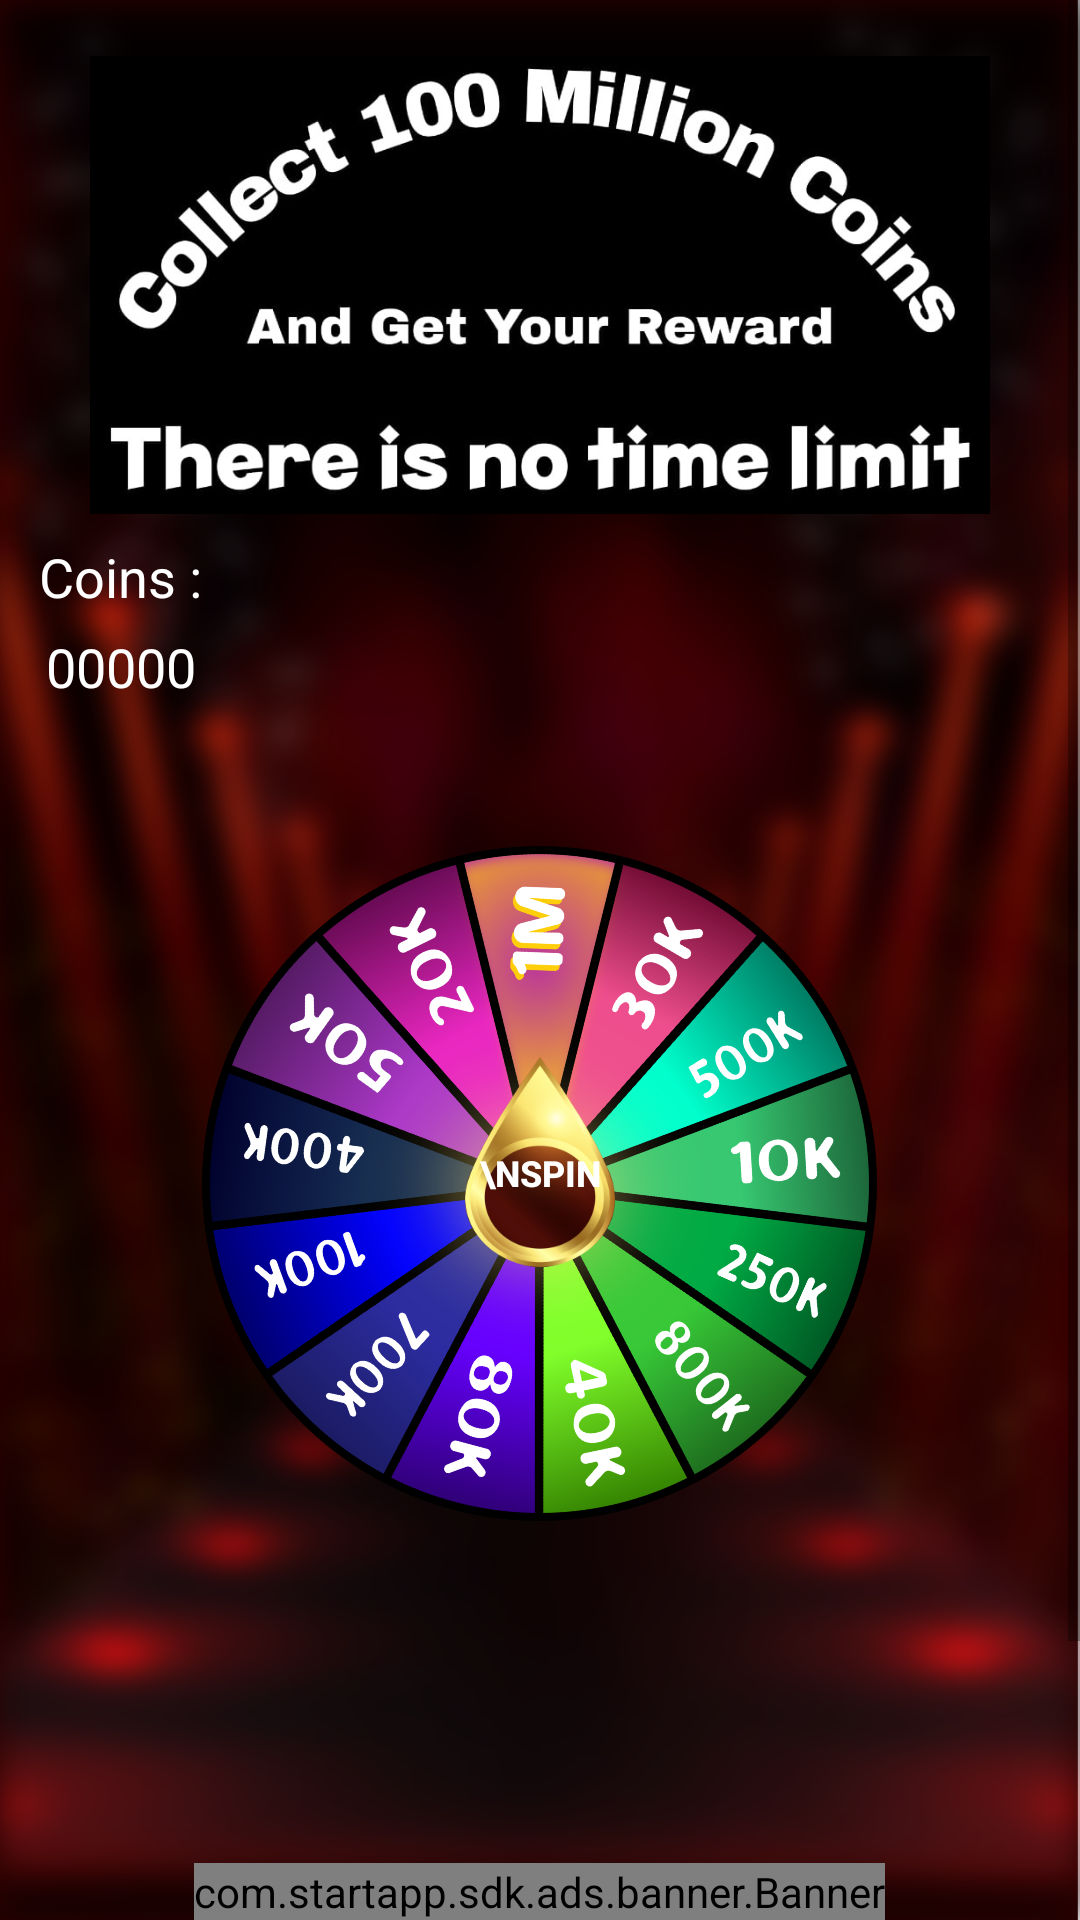

Write the Android layout XML for this screen, with the resource values it uses.
<!-- AndroidManifest.xml: application theme Theme.PoolDailyAwards -->
<!-- res/layout/activity_spiner.xml -->
<?xml version="1.0" encoding="utf-8"?>
<LinearLayout xmlns:android="http://schemas.android.com/apk/res/android"
    xmlns:tools="http://schemas.android.com/tools"
    xmlns:app="http://schemas.android.com/apk/res-auto"
    android:layout_width="match_parent"
    android:layout_height="match_parent"
    android:background="@drawable/bg"
    android:gravity="center"
    android:orientation="vertical"
    tools:context=".SpinnerActivity">

    <ScrollView
        android:layout_width="match_parent"
        android:layout_height="0dp"
        android:layout_weight="1">

        <FrameLayout
            android:layout_width="match_parent"
            android:layout_height="wrap_content">


            <ImageView
                android:layout_width="300dp"
                android:layout_height="180dp"
                android:layout_marginTop="5dp"
                android:layout_gravity="center_horizontal"
                android:src="@drawable/spintexttt"/>

            <TextView
                android:layout_width="wrap_content"
                android:layout_height="wrap_content"
                android:layout_gravity="center_horizontal"
                android:layout_marginStart="-140dp"
                android:layout_marginTop="180dp"
                android:text="Coins :"
                android:textColor="@color/white"
                android:textSize="18sp" />


            <TextView
                android:id="@+id/point"
                android:layout_width="wrap_content"
                android:layout_height="wrap_content"
                android:layout_gravity="center_horizontal"
                android:layout_marginStart="-140dp"
                android:layout_marginTop="210dp"
                android:text="00000"
                android:textColor="@color/white"
                android:textSize="18sp" />


            <TextView
                android:id="@+id/timeT"
                android:layout_width="wrap_content"
                android:layout_height="wrap_content"
                android:layout_gravity="center_horizontal"
                android:layout_marginStart="140dp"
                android:layout_marginTop="180dp"
                android:text="Time Left :"
                android:textColor="#C0C0C0"
                android:textSize="18sp"
                android:visibility="invisible" />


            <TextView
                android:id="@+id/time"
                android:layout_width="wrap_content"
                android:layout_height="wrap_content"
                android:layout_gravity="center_horizontal"
                android:layout_marginStart="140dp"
                android:layout_marginTop="210dp"
                android:text="00:00:00"
                android:textColor="#C0C0C0"
                android:textSize="18sp"
                android:visibility="invisible" />

            <ImageView
                android:id="@+id/sp"
                android:layout_width="225dp"
                android:layout_height="225dp"
                android:layout_gravity="center"
                android:layout_marginTop="250dp"
                android:layout_marginBottom="208dp"
                android:rotation="24"
                android:src="@drawable/wheel" />


            <ImageView
                android:layout_width="400dp"
                android:layout_height="500dp"
                android:layout_gravity="center"
                android:layout_marginTop="75dp"
                android:src="@drawable/circle" />

            <androidx.appcompat.widget.AppCompatButton
                android:id="@+id/btn"
                android:layout_width="50dp"
                android:layout_height="70dp"
                android:layout_gravity="center"
                android:layout_marginTop="335dp"
                android:layout_marginBottom="300dp"
                android:background="@drawable/btn"
                android:paddingTop="7dp"
                android:text="\nSPIN"
                android:textColor="@color/white"
                android:textSize="12sp"
                android:textStyle="bold" />
        </FrameLayout>

    </ScrollView>

    <com.startapp.sdk.ads.banner.Banner
        android:id="@+id/startAppBanner"
        android:layout_width="wrap_content"
        android:layout_height="wrap_content" />





</LinearLayout>
<!-- resources referenced by this layout -->
<resources>
  <color name="white">#FFFFFFFF</color>
  <!-- drawable bg: png bitmap (drawable, 804022 bytes) -->
  <!-- drawable btn: png bitmap (drawable, 43695 bytes) -->
  <!-- drawable spintexttt: jpeg bitmap (drawable, 90090 bytes) -->
  <!-- drawable wheel: png bitmap (drawable, 617495 bytes) -->
  <style name="Theme.PoolDailyAwards" parent="Theme.MaterialComponents.Light.DarkActionBar">
          
          <item name="colorPrimary">@color/purple_500</item>
          <item name="colorPrimaryVariant">@color/purple_700</item>
          <item name="colorOnPrimary">@color/white</item>
          
          <item name="colorSecondary">@color/teal_200</item>
          <item name="colorSecondaryVariant">@color/teal_700</item>
          <item name="colorOnSecondary">@color/black</item>
          
          <item name="android:statusBarColor" tools:targetApi="l">?attr/colorPrimaryVariant</item>
          
      </style>
  <color name="purple_500">#FF6200EE</color>
  <color name="purple_700">#FF3700B3</color>
  <color name="teal_200">#C0FFF9</color>
  <color name="teal_700">#FF018786</color>
  <color name="black">#FF000000</color>
</resources>
